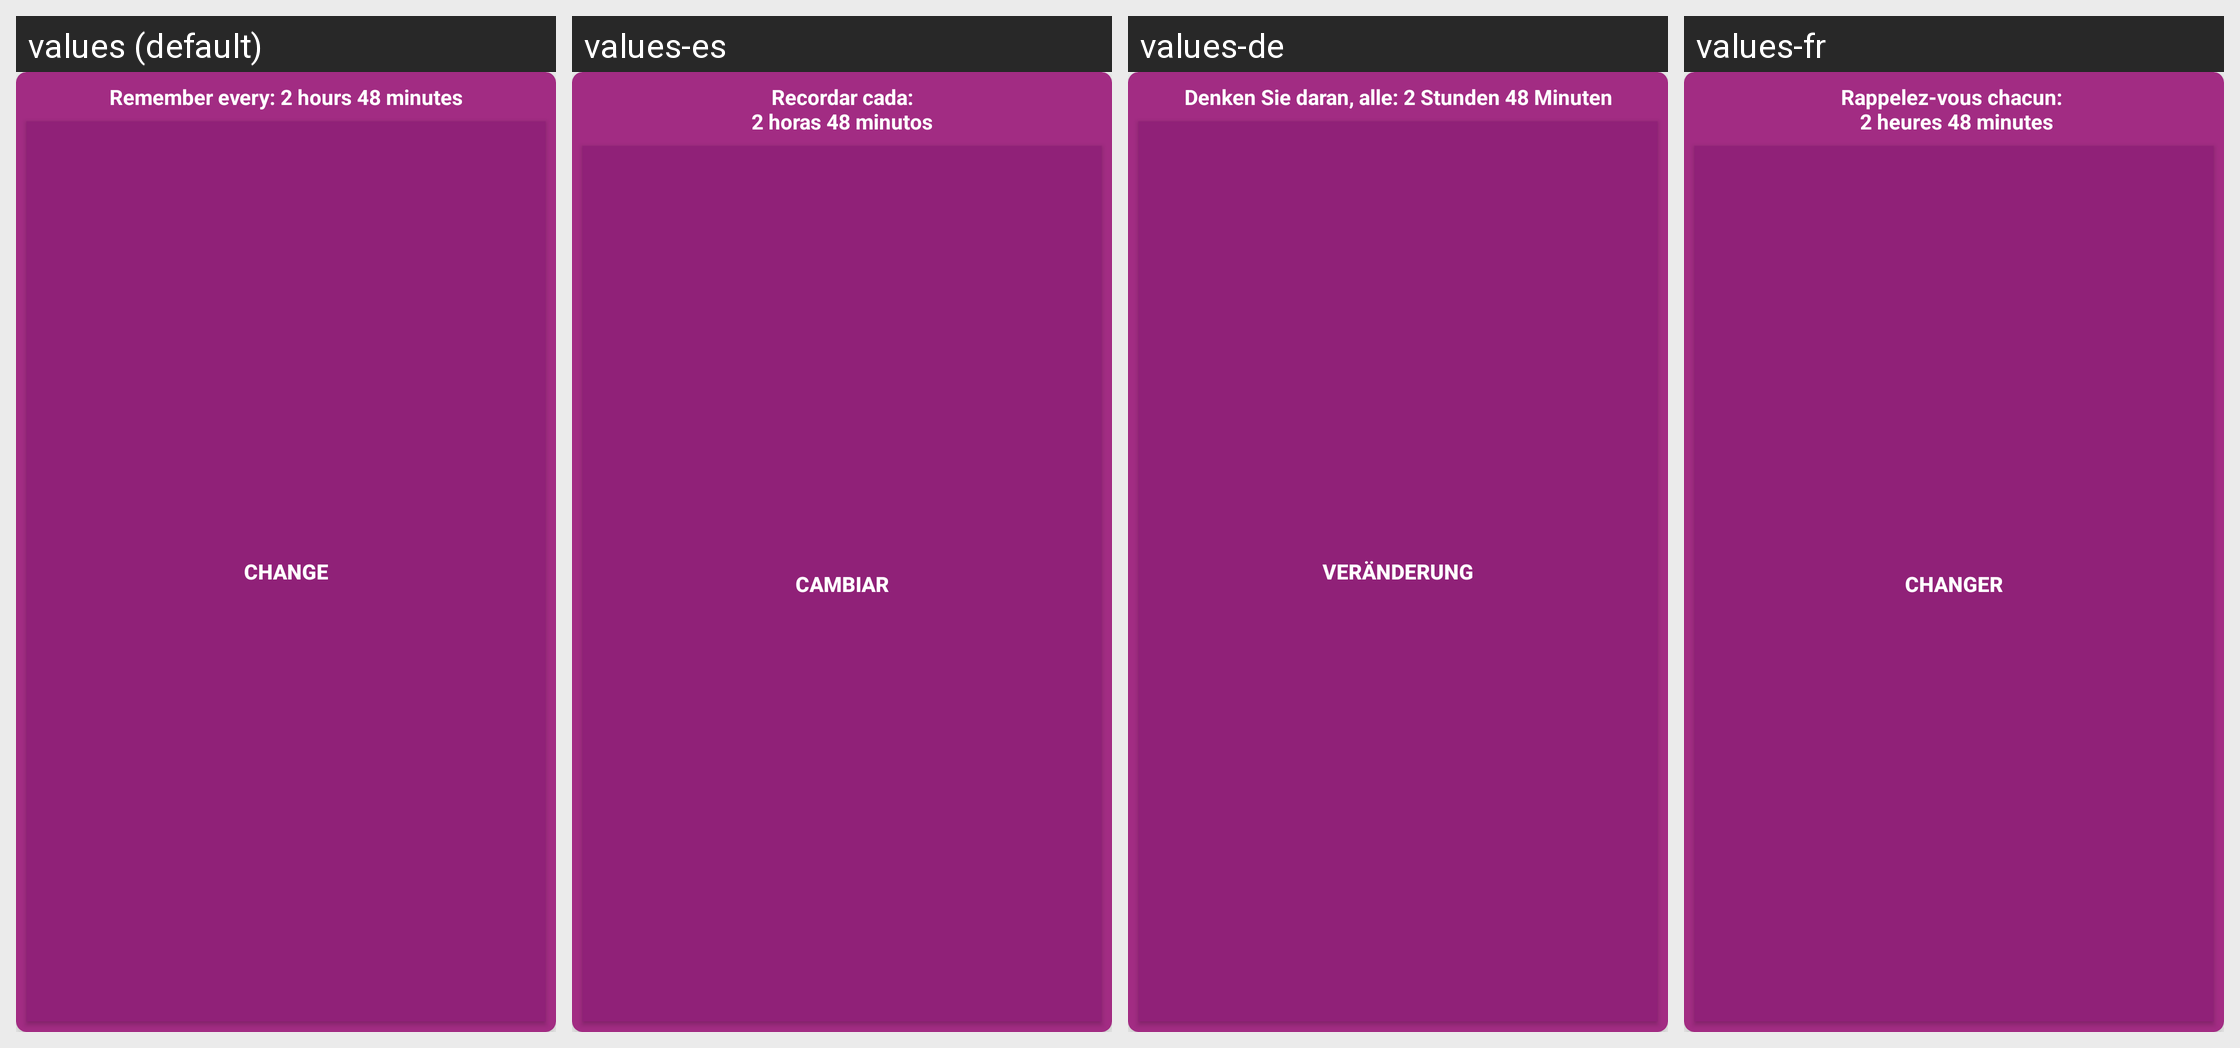

The same Android screen rendered under several of its app's locales, left to right. List the strings drawn on it with the default value and each locale's translation.
Android screen res/layout/layout_set_reminder.xml rendered under 4 locales, left to right: values (default), values-es, values-de, values-fr. Device: Nexus 5 (rendered at 1080×1920; each locale shown at half size, 540×960, under a caption strip naming it); theme AppTheme.
Other locales in the repository, not shown: values-af, values-ar, values-az, values-da, values-en, values-hi, values-it, values-ja, values-ko, values-nl, values-pt, values-ru, values-sr, values-uk, values-zh.
Strings drawn on this screen, with the default value and each locale's value (text and hints the layout hard-codes, and strings that could not be matched under every locale, appear in the picture but are not listed):

text_reminder_title
  values: Remember every: 2 hours 48 minutes
  values-es: Recordar cada:
      2 horas 48 minutos
  values-de: Denken Sie daran, alle: 2 Stunden 48 Minuten
  values-fr: Rappelez-vous chacun: 
       2 heures 48 minutes

text_change
  values: Change
  values-es: Cambiar
  values-de: Veränderung
  values-fr: Changer
